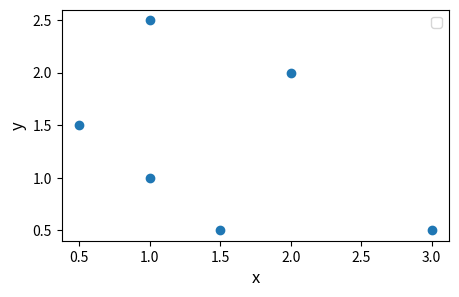

The script that saved this image:
# examine implementation and utilize c.f. for logistic regression

import numpy as np
import matplotlib.pyplot as plt

X_train = np.array([[0.5, 1.5], [1,1], [1.5, 0.5], [3, 0.5], [2, 2], [1, 2.5]])  #(m,n)
y_train = np.array([0, 0, 0, 1, 1, 1])                                           #(m,)

# so two features; X_train is a 2D matrix

# plot data

pos = y_train == 1
neg = y_train == 0

fig, ax = plt.subplots(1, 1, figsize=(5, 3))

ax.scatter(X_train[:,0], X_train[:,1])

ax.set_ylabel('y', fontsize=12)
ax.set_xlabel('x', fontsize=12)
ax.legend()

plt.show()
